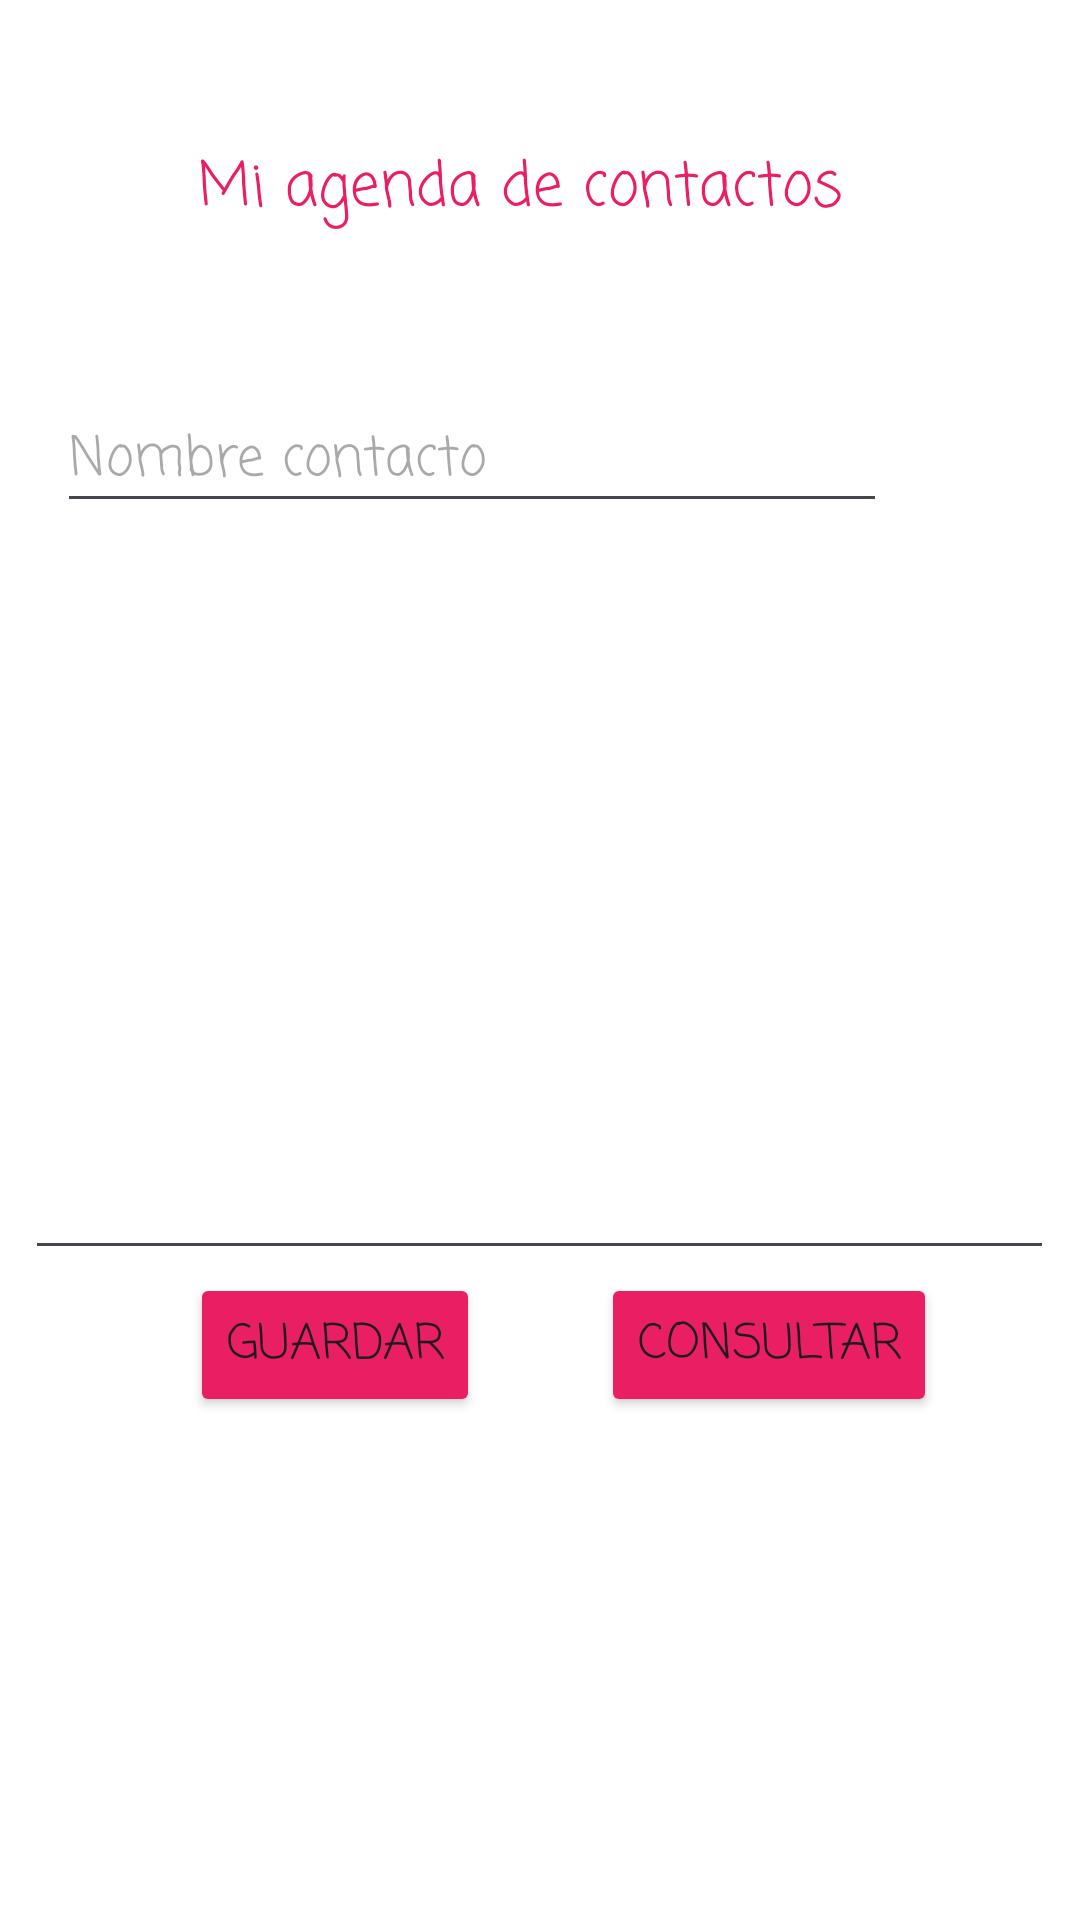

Produce the Android XML layout that renders to this screen, including the resource entries it uses.
<!-- AndroidManifest.xml: application theme Theme.MyApp_VTC -->
<!-- res/layout/activity_lista_contactos.xml -->
<?xml version="1.0" encoding="utf-8"?>
<androidx.constraintlayout.widget.ConstraintLayout xmlns:android="http://schemas.android.com/apk/res/android"
    xmlns:app="http://schemas.android.com/apk/res-auto"
    xmlns:tools="http://schemas.android.com/tools"
    android:layout_width="match_parent"
    android:layout_height="match_parent"
    android:background="#FFFFFF"
    tools:context=".ListaContactos">

    <TextView
        android:id="@+id/textView5"
        android:layout_width="wrap_content"
        android:layout_height="wrap_content"
        android:fontFamily="casual"
        android:text="Mi agenda de contactos"
        android:textColor="#E91E63"
        android:textSize="20sp"
        app:layout_constraintBottom_toBottomOf="parent"
        app:layout_constraintEnd_toEndOf="parent"
        app:layout_constraintHorizontal_bias="0.455"
        app:layout_constraintStart_toStartOf="parent"
        app:layout_constraintTop_toTopOf="parent"
        app:layout_constraintVertical_bias="0.078" />

    <EditText
        android:id="@+id/editTextNombre2"
        android:layout_width="wrap_content"
        android:layout_height="wrap_content"
        android:ems="10"
        android:fontFamily="casual"
        android:hint="Nombre contacto"
        android:inputType="text"
        app:layout_constraintBottom_toBottomOf="parent"
        app:layout_constraintEnd_toEndOf="parent"
        app:layout_constraintHorizontal_bias="0.226"
        app:layout_constraintStart_toStartOf="parent"
        app:layout_constraintTop_toTopOf="parent"
        app:layout_constraintVertical_bias="0.218" />

    <EditText
        android:id="@+id/editTextTextMultiLineDatos"
        android:layout_width="343dp"
        android:layout_height="253dp"
        android:ems="10"
        android:fontFamily="casual"
        android:gravity="start|top"
        android:inputType="textMultiLine"
        app:layout_constraintBottom_toBottomOf="parent"
        app:layout_constraintEnd_toEndOf="parent"
        app:layout_constraintHorizontal_bias="0.488"
        app:layout_constraintStart_toStartOf="parent"
        app:layout_constraintTop_toTopOf="parent"
        app:layout_constraintVertical_bias="0.44" />

    <Button
        android:id="@+id/buttonGuardar"
        android:layout_width="wrap_content"
        android:layout_height="wrap_content"
        android:backgroundTint="#E91E63"
        android:fontFamily="casual"
        android:text="Guardar"
        android:textSize="16sp"
        app:layout_constraintBottom_toBottomOf="parent"
        app:layout_constraintEnd_toEndOf="parent"
        app:layout_constraintHorizontal_bias="0.24"
        app:layout_constraintStart_toStartOf="parent"
        app:layout_constraintTop_toTopOf="parent"
        app:layout_constraintVertical_bias="0.717" />

    <Button
        android:id="@+id/buttonConsultar"
        android:layout_width="wrap_content"
        android:layout_height="wrap_content"
        android:backgroundTint="#E91E63"
        android:fontFamily="casual"
        android:text="Consultar"
        android:textSize="16sp"
        app:layout_constraintBottom_toBottomOf="parent"
        app:layout_constraintEnd_toEndOf="parent"
        app:layout_constraintHorizontal_bias="0.808"
        app:layout_constraintStart_toStartOf="parent"
        app:layout_constraintTop_toTopOf="parent"
        app:layout_constraintVertical_bias="0.717" />
</androidx.constraintlayout.widget.ConstraintLayout>
<!-- resources referenced by this layout -->
<resources>
  <style name="Theme.MyApp_VTC" parent="Base.Theme.MyApp_VTC" />
  <style name="Base.Theme.MyApp_VTC" parent="Theme.Material3.DayNight.NoActionBar">
          
          
      </style>
</resources>
